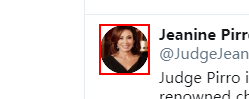
Task: Integrate common software by anali
Workflow: twitter_user_following

Step 1: get-attribute of the element

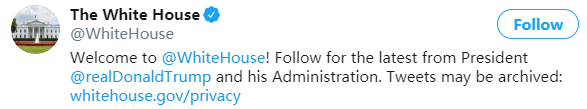
Step 2: get-text from the html

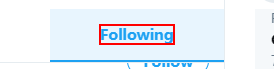
Step 3 [then]: hover over the element 'Following'

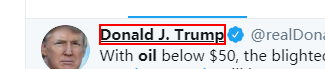
Step 4: Find Element 'poster_name' on the element '"+poster_name+"'

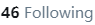
Step 5: get-attribute of the link

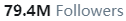
Step 6: get-attribute of the link

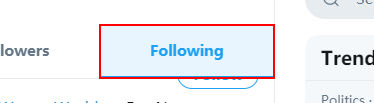
Step 7: type "%[k(end)]" into the link 'Following'